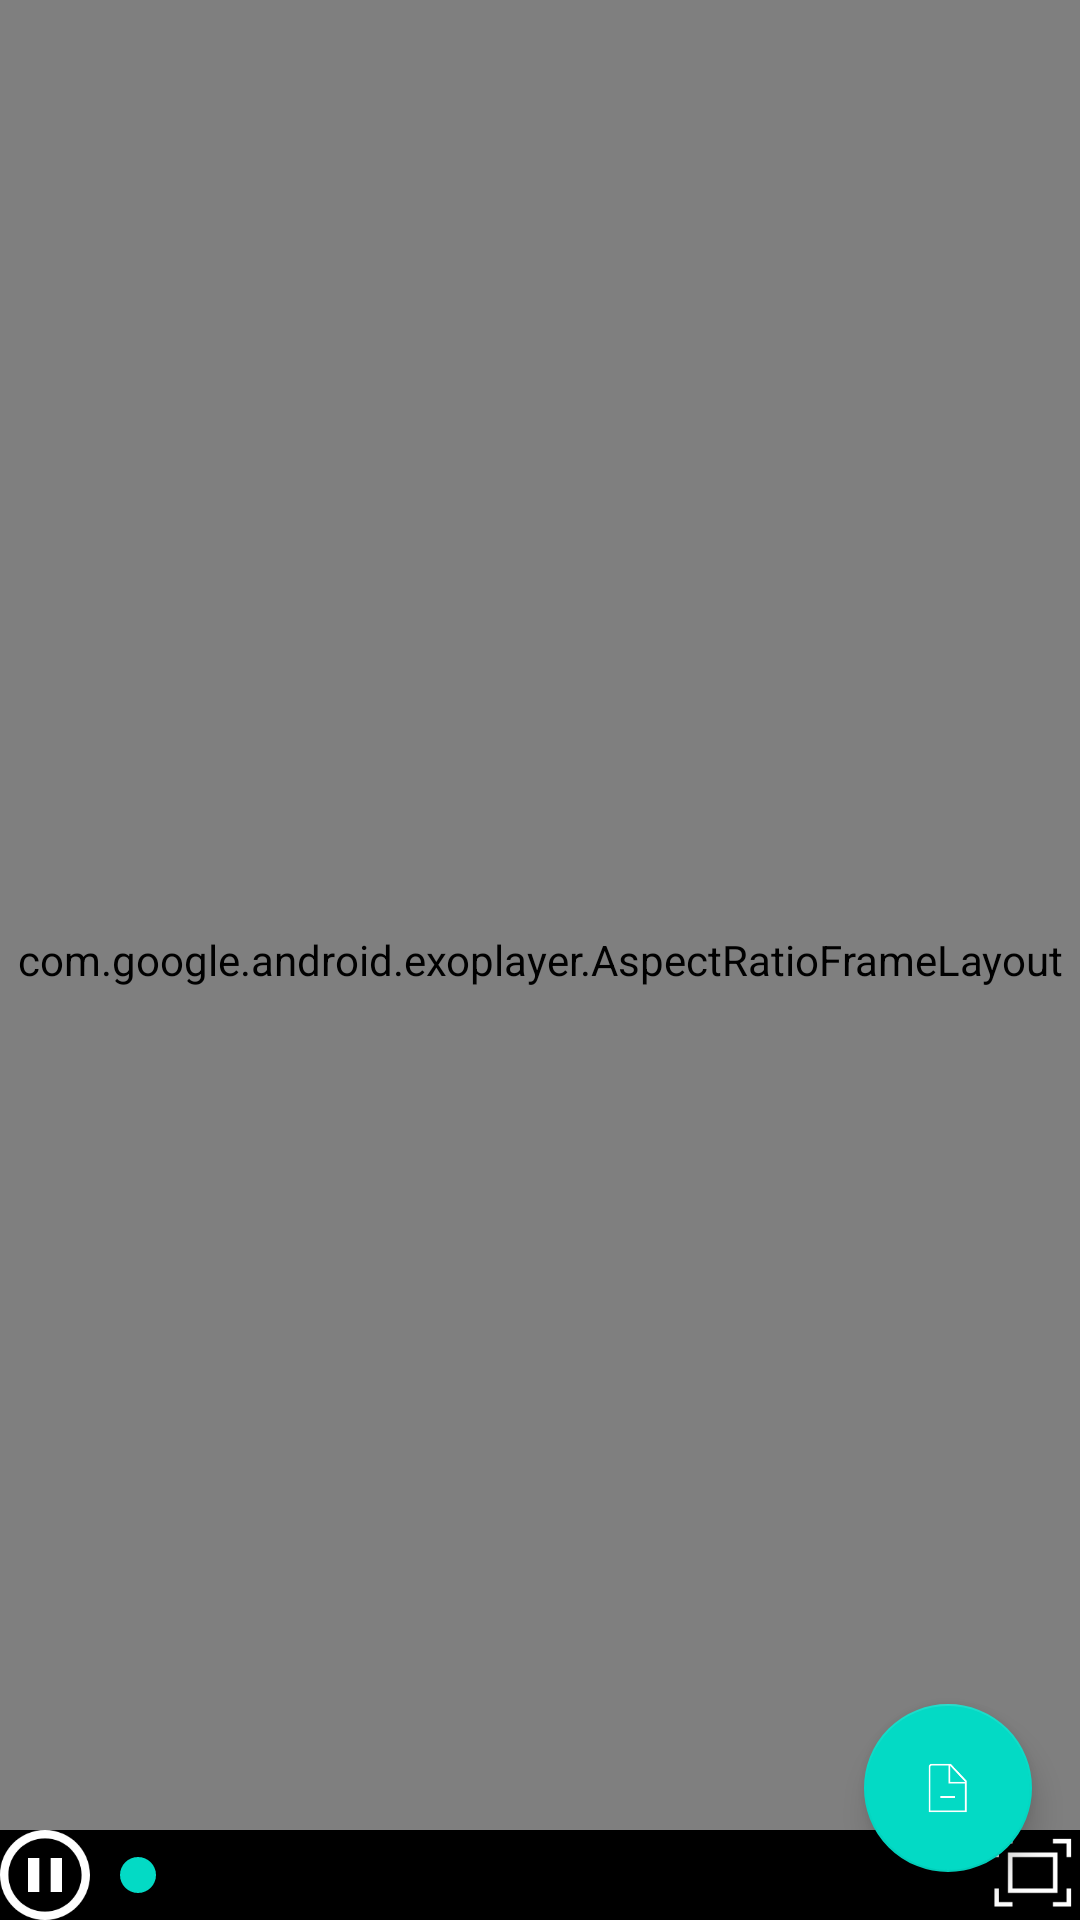

Android layout source for this screen:
<!-- AndroidManifest.xml: application theme AppTheme -->
<!-- res/layout/activity_play.xml -->
<?xml version="1.0" encoding="utf-8"?>
<RelativeLayout xmlns:android="http://schemas.android.com/apk/res/android"
                xmlns:tools="http://schemas.android.com/tools" android:layout_width="match_parent"
                android:layout_height="match_parent"
                tools:context=".MainActivity"
                android:background="#fff">
    <RelativeLayout
        android:id="@+id/video_skin"
        android:layout_width="match_parent"
        android:layout_height="match_parent"
        android:background="#000">
        <com.google.android.exoplayer.AspectRatioFrameLayout
            android:id="@+id/video_frame"
            android:layout_width="match_parent"
            android:layout_height="match_parent"
            android:layout_centerInParent="true"
            >
            <SurfaceView
                android:id="@+id/surface_view"
                android:layout_width="match_parent"
                android:layout_height="match_parent"
                android:layout_gravity="center"/>
        </com.google.android.exoplayer.AspectRatioFrameLayout>

        <RelativeLayout
            android:id="@+id/video_control"
            android:layout_width="match_parent"
            android:layout_height="wrap_content"
            android:layout_alignParentBottom="true"
            android:background="#000"
            >
            <ImageButton
                android:id="@+id/py"
                android:layout_width="30dp"
                android:layout_height="30dp"
                android:padding="5dp"
                android:background="@drawable/pause"/>
            <SeekBar
                android:id="@+id/sk"
                android:layout_width="match_parent"
                android:layout_height="wrap_content"
                android:layout_centerVertical="true"
                android:layout_toRightOf="@+id/py"
                android:layout_toLeftOf="@+id/fs"/>
            <ImageButton
                android:id="@+id/fs"
                android:layout_width="30dp"
                android:layout_height="30dp"
                android:padding="5dp"
                android:layout_alignParentRight="true"
                android:background="@drawable/full"/>
        </RelativeLayout>
    </RelativeLayout>
    <android.support.design.widget.FloatingActionButton
        android:id="@+id/ingredient"
        android:layout_alignParentBottom="true"
        android:layout_alignParentEnd="true"
        android:layout_margin="16dp"
        android:layout_width="wrap_content"
        android:layout_height="wrap_content"
        android:elevation="6dp"
        android:src="@drawable/ingredients"/>
</RelativeLayout>
<!-- resources referenced by this layout -->
<resources>
  <!-- drawable full: png bitmap (drawable, 1178 bytes) -->
  <!-- drawable ingredients: png bitmap (drawable, 1904 bytes) -->
  <!-- drawable pause: png bitmap (drawable, 4498 bytes) -->
  <style name="AppTheme" parent="Theme.AppCompat.Light.NoActionBar">
          
          <item name="colorPrimary">@color/colorPrimary</item>
          <item name="colorPrimaryDark">@color/colorPrimaryDark</item>
          <item name="colorAccent">@color/colorAccent</item>
      </style>
  <!-- not gathered from this repository: default colours our renderer supplied (Android Studio template values) -->
  <color name="colorPrimary">#FF6200EE</color>
  <color name="colorPrimaryDark">#FF3700B3</color>
  <color name="colorAccent">#FF03DAC5</color>
</resources>
